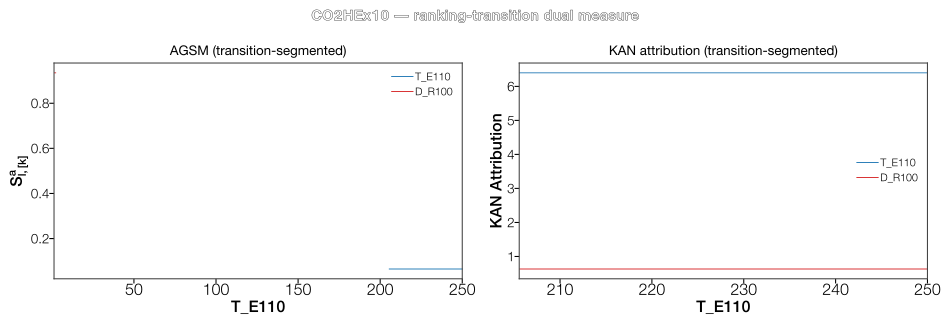

The file beside this chart, header and first rows:
Feature, Feature_idx, Section_k, Section_center, S_hat, S_a, R
T_E110, 3, 0, 227.8, 0.002031, 0.06518, 1.0
D_R100, 5, 0, 1.826, 0.02913, 0.9348, 1.0
